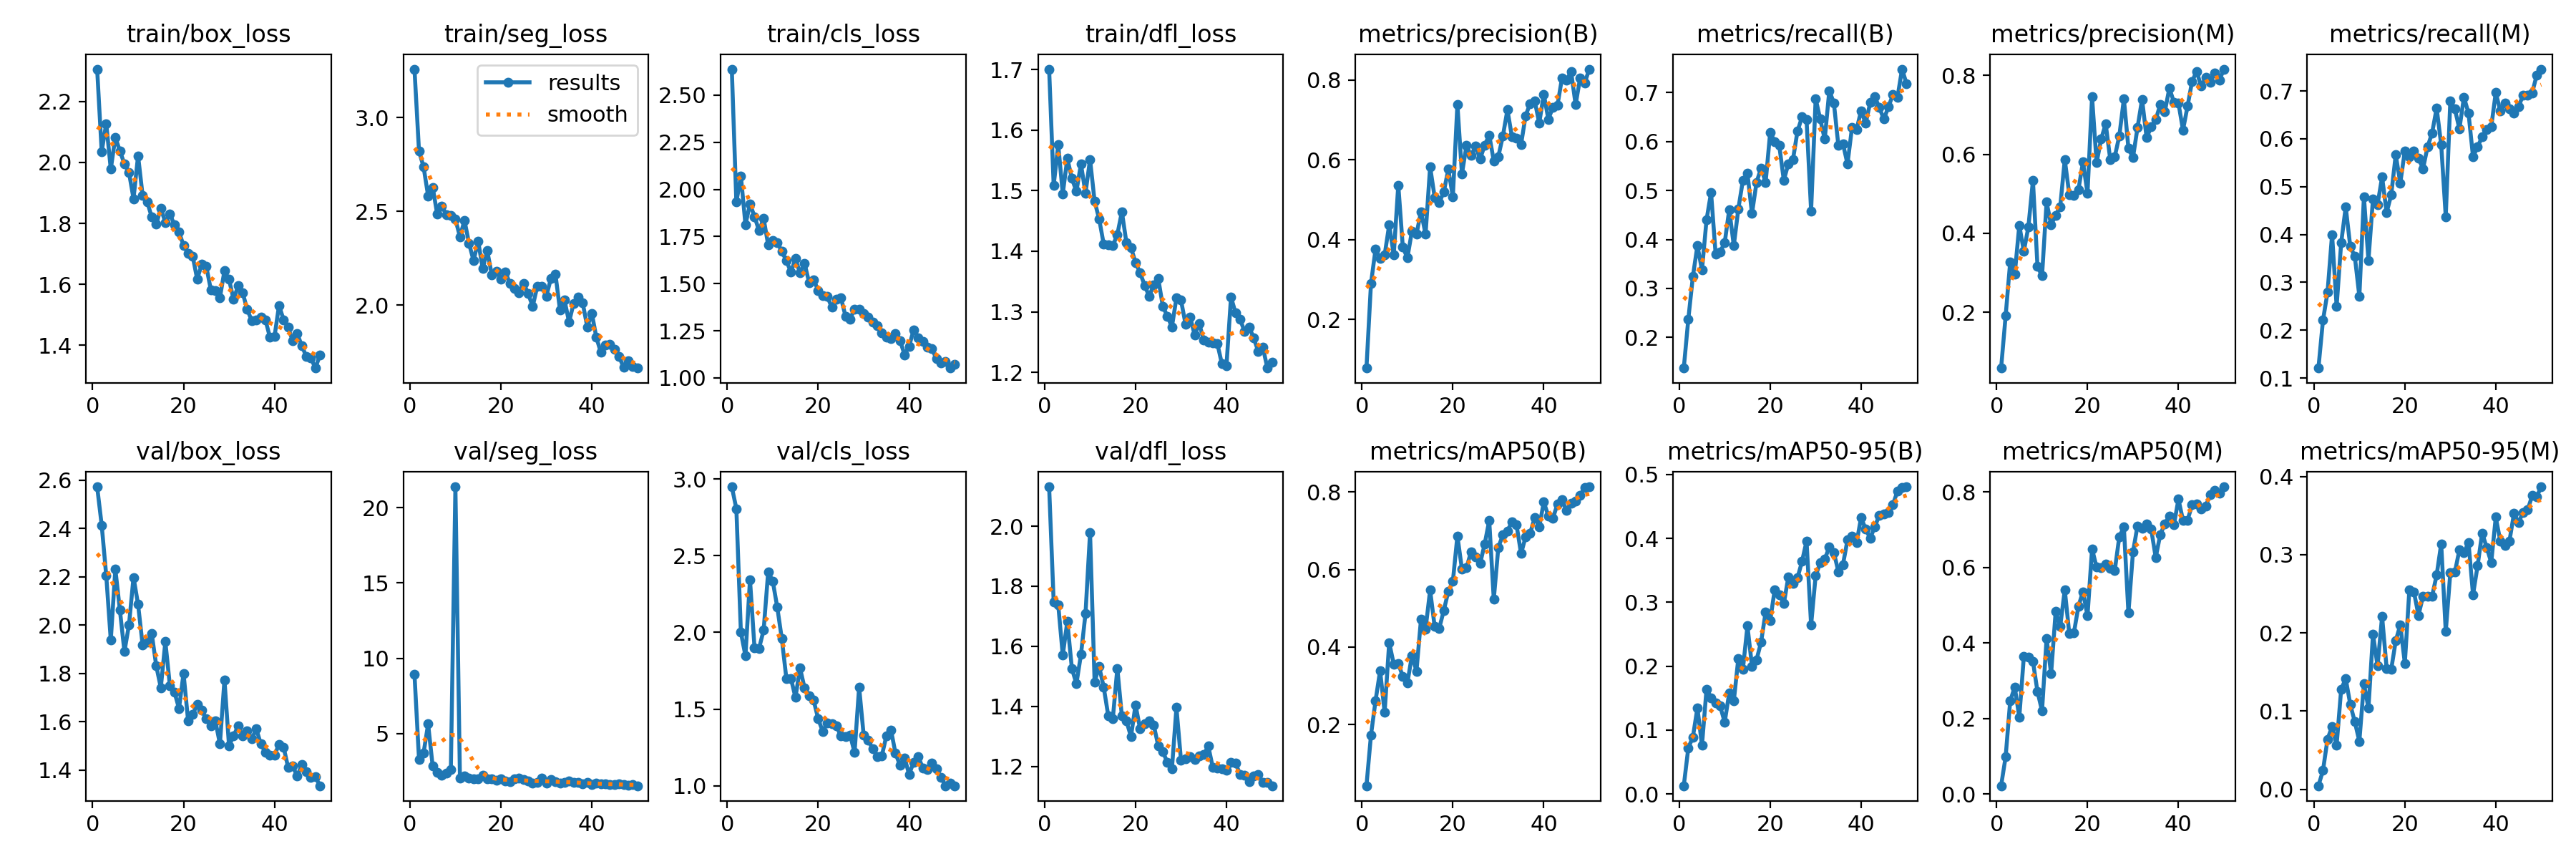

The table this chart was drawn from, first rows:
epoch, time, train/box_loss, train/seg_loss, train/cls_loss, train/dfl_loss, metrics/precision(B), metrics/recall(B), metrics/mAP50(B), metrics/mAP50-95(B), metrics/precision(M), metrics/recall(M), metrics/mAP50(M), metrics/mAP50-95(M), val/box_loss, val/seg_loss, val/cls_loss, val/dfl_loss, lr/pg0, lr/pg1, lr/pg2
1, 23.08, 2.306, 3.257, 2.638, 1.701, 0.07852, 0.1375, 0.04185, 0.01279, 0.05881, 0.1208, 0.02226, 0.00462, 2.572, 8.945, 2.949, 2.131, 0.06865, 0.00156, 0.00156
2, 38.16, 2.035, 2.82, 1.933, 1.509, 0.2907, 0.2375, 0.1731, 0.07216, 0.1915, 0.2208, 0.09918, 0.02407, 2.413, 3.294, 2.807, 1.748, 0.03683, 0.003078, 0.003078
3, 47.02, 2.127, 2.737, 2.071, 1.576, 0.3764, 0.3245, 0.2614, 0.08887, 0.3277, 0.2792, 0.247, 0.06421, 2.204, 3.71, 2, 1.739, 0.004955, 0.004533, 0.004533
4, 55.89, 1.978, 2.582, 1.813, 1.495, 0.3537, 0.3875, 0.3387, 0.1347, 0.2967, 0.4, 0.2833, 0.08026, 1.937, 5.632, 1.847, 1.571, 0.004458, 0.004458, 0.004458
5, 65.17, 2.082, 2.628, 1.923, 1.553, 0.3616, 0.3375, 0.2314, 0.07591, 0.42, 0.25, 0.2038, 0.05655, 2.231, 2.844, 2.344, 1.683, 0.004365, 0.004365, 0.004365
6, 74.01, 2.037, 2.485, 1.856, 1.52, 0.437, 0.4398, 0.4113, 0.1639, 0.3547, 0.3825, 0.3643, 0.128, 2.062, 2.419, 1.897, 1.527, 0.004271, 0.004271, 0.004271
7, 86.48, 1.995, 2.528, 1.78, 1.499, 0.362, 0.4958, 0.3562, 0.1504, 0.4163, 0.4577, 0.3626, 0.1417, 1.89, 2.228, 1.896, 1.476, 0.004177, 0.004177, 0.004177
8, 107.2, 1.967, 2.483, 1.846, 1.544, 0.5367, 0.3708, 0.3577, 0.1423, 0.5339, 0.375, 0.3513, 0.1085, 2.001, 2.386, 2.015, 1.573, 0.004083, 0.004083, 0.004083
9, 116.2, 1.881, 2.476, 1.705, 1.496, 0.3811, 0.375, 0.3234, 0.1373, 0.3161, 0.3542, 0.2714, 0.08634, 2.197, 2.633, 2.394, 1.709, 0.003989, 0.003989, 0.003989
10, 124.7, 2.022, 2.458, 1.728, 1.552, 0.3544, 0.3934, 0.3068, 0.1121, 0.2921, 0.2708, 0.2207, 0.06148, 2.085, 21.39, 2.335, 1.978, 0.003895, 0.003895, 0.003895
11, 133.4, 1.891, 2.365, 1.718, 1.482, 0.4214, 0.4612, 0.3784, 0.1585, 0.4788, 0.4792, 0.4113, 0.1348, 1.917, 2.06, 2.164, 1.482, 0.003801, 0.003801, 0.003801
12, 142.1, 1.871, 2.452, 1.672, 1.453, 0.4137, 0.3875, 0.3377, 0.1453, 0.4216, 0.3462, 0.3191, 0.1041, 1.928, 2.185, 1.958, 1.533, 0.003708, 0.003708, 0.003708
13, 150.6, 1.821, 2.329, 1.622, 1.412, 0.4704, 0.4625, 0.4726, 0.2123, 0.446, 0.475, 0.4837, 0.1981, 1.965, 2.02, 1.7, 1.465, 0.003614, 0.003614, 0.003614
14, 159.3, 1.797, 2.237, 1.561, 1.41, 0.4136, 0.5208, 0.4466, 0.1953, 0.4675, 0.4625, 0.4438, 0.1577, 1.831, 1.992, 1.701, 1.37, 0.00352, 0.00352, 0.00352
15, 168, 1.85, 2.342, 1.632, 1.409, 0.5826, 0.535, 0.5468, 0.2628, 0.5867, 0.5204, 0.5409, 0.2211, 1.741, 1.973, 1.576, 1.358, 0.003426, 0.003426, 0.003426
16, 176.7, 1.803, 2.195, 1.557, 1.428, 0.5063, 0.4529, 0.4526, 0.2001, 0.4984, 0.4458, 0.4242, 0.1545, 1.931, 2.234, 1.768, 1.527, 0.003332, 0.003332, 0.003332
17, 185.4, 1.831, 2.29, 1.608, 1.465, 0.4927, 0.5167, 0.4481, 0.2099, 0.4955, 0.483, 0.4262, 0.1532, 1.749, 1.977, 1.638, 1.368, 0.003238, 0.003238, 0.003238
18, 194.1, 1.794, 2.162, 1.506, 1.414, 0.5192, 0.5458, 0.4939, 0.2376, 0.5101, 0.5667, 0.497, 0.1898, 1.723, 1.993, 1.588, 1.351, 0.003145, 0.003145, 0.003145
19, 202.6, 1.772, 2.182, 1.52, 1.406, 0.5763, 0.5167, 0.5434, 0.2847, 0.5806, 0.5076, 0.5358, 0.2103, 1.654, 1.897, 1.557, 1.3, 0.003051, 0.003051, 0.003051
20, 211.2, 1.727, 2.14, 1.465, 1.381, 0.5076, 0.6186, 0.5689, 0.2713, 0.5012, 0.575, 0.4717, 0.161, 1.8, 1.971, 1.436, 1.406, 0.002957, 0.002957, 0.002957
21, 219.9, 1.703, 2.178, 1.437, 1.365, 0.739, 0.6, 0.6868, 0.3198, 0.7457, 0.5622, 0.6493, 0.2553, 1.604, 1.861, 1.355, 1.326, 0.002863, 0.002863, 0.002863
22, 228.5, 1.693, 2.114, 1.431, 1.344, 0.5649, 0.5917, 0.6008, 0.3115, 0.5787, 0.575, 0.6003, 0.2526, 1.629, 1.817, 1.41, 1.344, 0.002769, 0.002769, 0.002769
23, 237.1, 1.617, 2.088, 1.375, 1.326, 0.6359, 0.5208, 0.6043, 0.2978, 0.6386, 0.5596, 0.5997, 0.2225, 1.673, 1.975, 1.404, 1.353, 0.002675, 0.002675, 0.002675
24, 245.9, 1.666, 2.068, 1.418, 1.345, 0.6104, 0.5548, 0.6458, 0.3397, 0.6772, 0.5375, 0.6092, 0.2469, 1.647, 2.046, 1.389, 1.339, 0.002581, 0.002581, 0.002581
25, 254.5, 1.659, 2.117, 1.426, 1.355, 0.6339, 0.5625, 0.6333, 0.3296, 0.5872, 0.5833, 0.5966, 0.2471, 1.611, 1.926, 1.324, 1.269, 0.002488, 0.002488, 0.002488
26, 263.4, 1.583, 2.061, 1.328, 1.309, 0.6022, 0.6208, 0.6154, 0.338, 0.5942, 0.6125, 0.5924, 0.247, 1.582, 1.844, 1.323, 1.249, 0.002394, 0.002394, 0.002394
27, 272.4, 1.579, 1.994, 1.312, 1.293, 0.6365, 0.65, 0.6661, 0.3637, 0.6469, 0.6641, 0.6817, 0.274, 1.603, 1.722, 1.332, 1.215, 0.0023, 0.0023, 0.0023
28, 281.2, 1.556, 2.099, 1.366, 1.275, 0.6619, 0.6445, 0.7263, 0.3957, 0.7403, 0.5875, 0.7067, 0.3139, 1.508, 1.756, 1.217, 1.192, 0.002206, 0.002206, 0.002206
29, 290.2, 1.645, 2.102, 1.366, 1.323, 0.5972, 0.4583, 0.5232, 0.2642, 0.6152, 0.4375, 0.4794, 0.2016, 1.773, 2.03, 1.644, 1.397, 0.002112, 0.002112, 0.002112
30, 299, 1.616, 2.049, 1.34, 1.319, 0.6082, 0.6875, 0.6569, 0.3416, 0.592, 0.6792, 0.6408, 0.2766, 1.501, 1.719, 1.329, 1.221, 0.002018, 0.002018, 0.002018
31, 307.6, 1.551, 2.141, 1.324, 1.28, 0.6595, 0.6458, 0.6894, 0.3614, 0.6676, 0.6625, 0.7101, 0.2775, 1.542, 1.958, 1.298, 1.225, 0.001924, 0.001924, 0.001924
32, 316.4, 1.595, 2.165, 1.294, 1.291, 0.7252, 0.6047, 0.6999, 0.367, 0.7392, 0.6208, 0.7043, 0.3061, 1.582, 1.794, 1.24, 1.233, 0.001831, 0.001831, 0.001831
33, 325.2, 1.572, 1.975, 1.276, 1.262, 0.6574, 0.7037, 0.7225, 0.3865, 0.6419, 0.6871, 0.7142, 0.3023, 1.542, 1.713, 1.19, 1.223, 0.001737, 0.001737, 0.001737
34, 333.7, 1.518, 2.026, 1.239, 1.281, 0.6551, 0.6792, 0.7155, 0.3781, 0.6697, 0.6542, 0.7015, 0.3158, 1.561, 1.755, 1.196, 1.235, 0.001643, 0.001643, 0.001643
35, 342.2, 1.481, 1.91, 1.216, 1.254, 0.6385, 0.5917, 0.641, 0.3478, 0.6878, 0.5625, 0.6262, 0.2488, 1.528, 1.864, 1.327, 1.24, 0.001549, 0.001549, 0.001549
36, 350.8, 1.484, 2.01, 1.207, 1.25, 0.7105, 0.5958, 0.6843, 0.3587, 0.7258, 0.5833, 0.6867, 0.2857, 1.571, 1.779, 1.365, 1.268, 0.001455, 0.001455, 0.001455
37, 359.4, 1.492, 2.043, 1.236, 1.248, 0.7409, 0.5542, 0.6931, 0.3973, 0.7077, 0.6042, 0.7151, 0.3276, 1.507, 1.753, 1.212, 1.197, 0.001361, 0.001361, 0.001361
38, 368, 1.484, 2.011, 1.198, 1.247, 0.7477, 0.6292, 0.7345, 0.4029, 0.7675, 0.6191, 0.7364, 0.3094, 1.473, 1.686, 1.133, 1.196, 0.001267, 0.001267, 0.001267
39, 376.5, 1.426, 1.884, 1.123, 1.214, 0.6918, 0.625, 0.7098, 0.393, 0.7322, 0.625, 0.7122, 0.29, 1.461, 1.736, 1.18, 1.193, 0.001174, 0.001174, 0.001174
40, 385, 1.428, 1.957, 1.168, 1.211, 0.7644, 0.6625, 0.7745, 0.4328, 0.7296, 0.6969, 0.7804, 0.3479, 1.461, 1.602, 1.076, 1.188, 0.00108, 0.00108, 0.00108
41, 409.7, 1.531, 1.828, 1.256, 1.324, 0.7017, 0.6375, 0.7379, 0.414, 0.6615, 0.6583, 0.7247, 0.3172, 1.507, 1.695, 1.154, 1.214, 0.0009859, 0.0009859, 0.0009859
42, 418.5, 1.484, 1.748, 1.214, 1.298, 0.731, 0.6793, 0.7325, 0.4004, 0.7217, 0.675, 0.7251, 0.312, 1.495, 1.674, 1.19, 1.211, 0.0008921, 0.0008921, 0.0008921
43, 427.4, 1.459, 1.789, 1.194, 1.287, 0.7361, 0.6917, 0.7684, 0.4177, 0.7848, 0.6625, 0.7654, 0.3172, 1.411, 1.658, 1.118, 1.175, 0.0007982, 0.0007982, 0.0007982
44, 436.1, 1.414, 1.793, 1.164, 1.267, 0.8046, 0.6692, 0.7796, 0.4364, 0.8099, 0.6542, 0.7678, 0.3526, 1.416, 1.62, 1.108, 1.172, 0.0007044, 0.0007044, 0.0007044
45, 444.9, 1.438, 1.766, 1.154, 1.275, 0.7986, 0.6458, 0.7528, 0.4376, 0.7726, 0.6667, 0.754, 0.3411, 1.374, 1.626, 1.15, 1.149, 0.0006105, 0.0006105, 0.0006105
46, 453.6, 1.399, 1.726, 1.102, 1.257, 0.8214, 0.6705, 0.7718, 0.4403, 0.7942, 0.6917, 0.7627, 0.3542, 1.422, 1.665, 1.111, 1.17, 0.0005167, 0.0005167, 0.0005167
47, 462.2, 1.363, 1.668, 1.077, 1.234, 0.738, 0.6958, 0.7767, 0.4527, 0.783, 0.6916, 0.7932, 0.3571, 1.393, 1.628, 1.056, 1.174, 0.0004228, 0.0004228, 0.0004228
48, 471, 1.358, 1.704, 1.085, 1.241, 0.8056, 0.6905, 0.7915, 0.4742, 0.8068, 0.6959, 0.8039, 0.3754, 1.37, 1.578, 1, 1.148, 0.000329, 0.000329, 0.000329
49, 479.7, 1.325, 1.672, 1.052, 1.207, 0.7925, 0.7478, 0.812, 0.4801, 0.7876, 0.7333, 0.7971, 0.3743, 1.371, 1.593, 1.018, 1.147, 0.0002351, 0.0002351, 0.0002351
50, 488.6, 1.368, 1.665, 1.072, 1.217, 0.8271, 0.7177, 0.8135, 0.4806, 0.8158, 0.7458, 0.8133, 0.3868, 1.335, 1.535, 1, 1.136, 0.0001413, 0.0001413, 0.0001413
